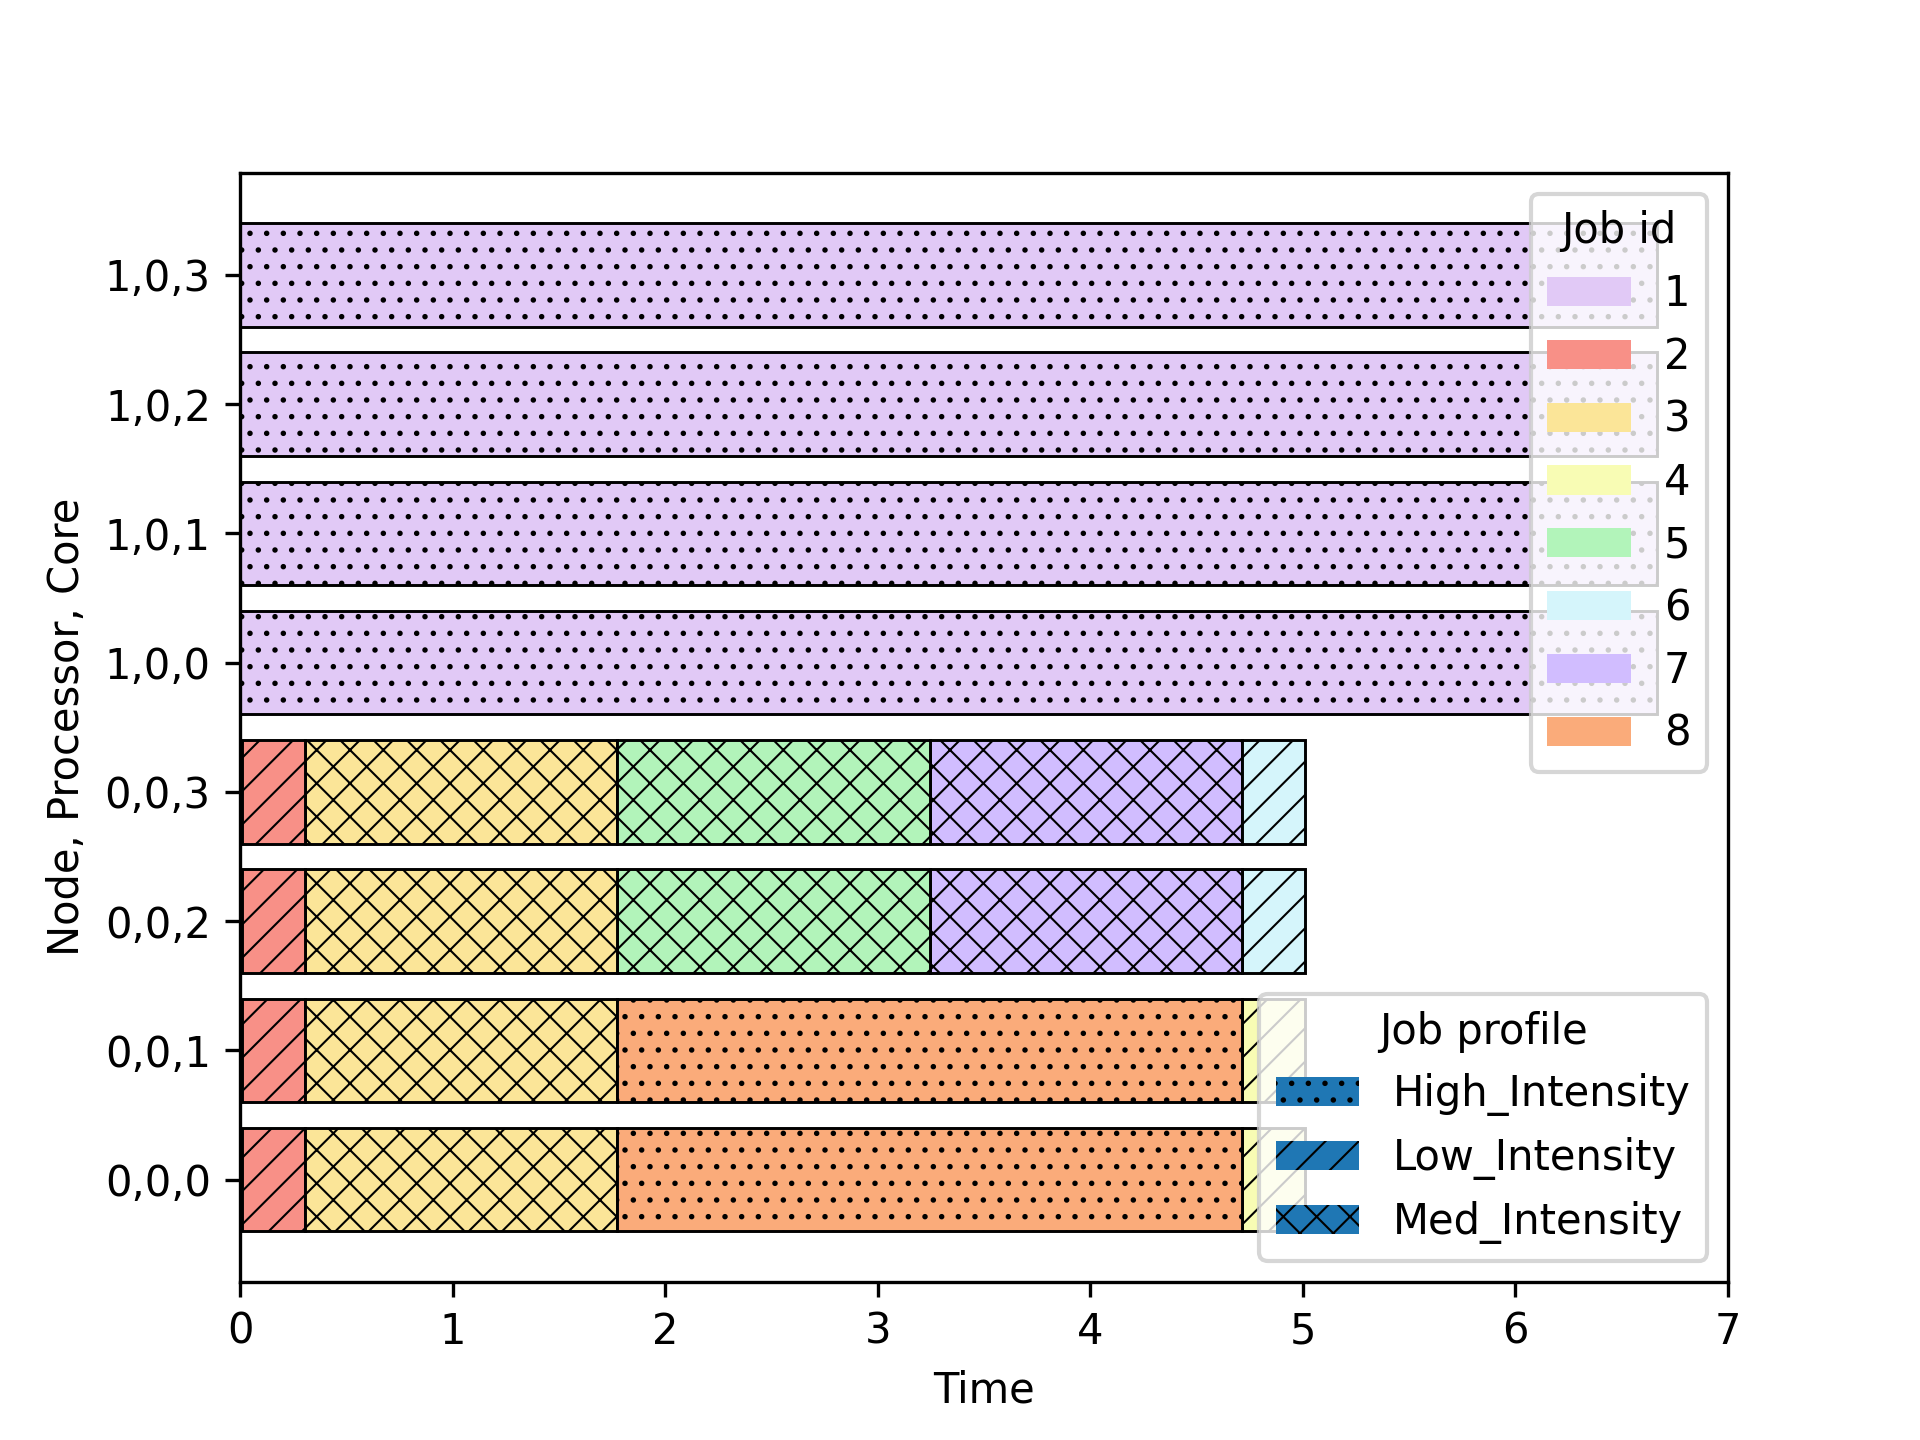

Data behind this chart, as committed beside it:
run, id, req_time, ntasks, mem, submit_time, start_time, finish_time, execution_time, operations, mem_vol, profile, resources
0, 2.0, 1, 4, 1100, 0.01, 0.01, 0.3041, 0.2941, 1000000000, 19, Low_Intensity, the_platform.cluster0.node0.processor0.c…
0, 2.1, 1, 4, 1100, 0.01, 0.01, 0.3041, 0.2941, 1000000000, 19, Low_Intensity, the_platform.cluster0.node0.processor0.c…
0, 2.2, 1, 4, 1100, 0.01, 0.01, 0.3041, 0.2941, 1000000000, 19, Low_Intensity, the_platform.cluster0.node0.processor0.c…
0, 2.3, 1, 4, 1100, 0.01, 0.01, 0.3041, 0.2941, 1000000000, 19, Low_Intensity, the_platform.cluster0.node0.processor0.c…
0, 3.0, 5, 4, 1100, 0.02, 0.3041, 1.775, 1.471, 5000000000, 19, Med_Intensity, the_platform.cluster0.node0.processor0.c…
0, 3.1, 5, 4, 1100, 0.02, 0.3041, 1.775, 1.471, 5000000000, 19, Med_Intensity, the_platform.cluster0.node0.processor0.c…
0, 3.2, 5, 4, 1100, 0.02, 0.3041, 1.775, 1.471, 5000000000, 19, Med_Intensity, the_platform.cluster0.node0.processor0.c…
0, 3.3, 5, 4, 1100, 0.02, 0.3041, 1.775, 1.471, 5000000000, 19, Med_Intensity, the_platform.cluster0.node0.processor0.c…
0, 5.0, 5, 2, 1100, 1.1, 1.775, 3.245, 1.471, 5000000000, 19, Med_Intensity, the_platform.cluster0.node0.processor0.c…
0, 5.1, 5, 2, 1100, 1.1, 1.775, 3.245, 1.471, 5000000000, 19, Med_Intensity, the_platform.cluster0.node0.processor0.c…
0, 7.0, 5, 2, 1100, 1.3, 3.245, 4.716, 1.471, 5000000000, 19, Med_Intensity, the_platform.cluster0.node0.processor0.c…
0, 7.1, 5, 2, 1100, 1.3, 3.245, 4.716, 1.471, 5000000000, 19, Med_Intensity, the_platform.cluster0.node0.processor0.c…
0, 8.0, 10, 2, 1100, 1.4, 1.775, 4.716, 2.941, 10000000000, 19, High_Intensity, the_platform.cluster0.node0.processor0.c…
0, 8.1, 10, 2, 1100, 1.4, 1.775, 4.716, 2.941, 10000000000, 19, High_Intensity, the_platform.cluster0.node0.processor0.c…
0, 4.0, 1, 2, 1100, 1.0, 4.716, 5.01, 0.2941, 1000000000, 19, Low_Intensity, the_platform.cluster0.node0.processor0.c…
0, 4.1, 1, 2, 1100, 1.0, 4.716, 5.01, 0.2941, 1000000000, 19, Low_Intensity, the_platform.cluster0.node0.processor0.c…
0, 6.0, 1, 2, 1100, 1.2, 4.716, 5.01, 0.2941, 1000000000, 19, Low_Intensity, the_platform.cluster0.node0.processor0.c…
0, 6.1, 1, 2, 1100, 1.2, 4.716, 5.01, 0.2941, 1000000000, 19, Low_Intensity, the_platform.cluster0.node0.processor0.c…
0, 1.0, 10, 4, 1100, 0.0, 0.0, 6.667, 6.667, 10000000000, 19, High_Intensity, the_platform.cluster0.node1.processor0.c…
0, 1.1, 10, 4, 1100, 0.0, 0.0, 6.667, 6.667, 10000000000, 19, High_Intensity, the_platform.cluster0.node1.processor0.c…
0, 1.2, 10, 4, 1100, 0.0, 0.0, 6.667, 6.667, 10000000000, 19, High_Intensity, the_platform.cluster0.node1.processor0.c…
0, 1.3, 10, 4, 1100, 0.0, 0.0, 6.667, 6.667, 10000000000, 19, High_Intensity, the_platform.cluster0.node1.processor0.c…
